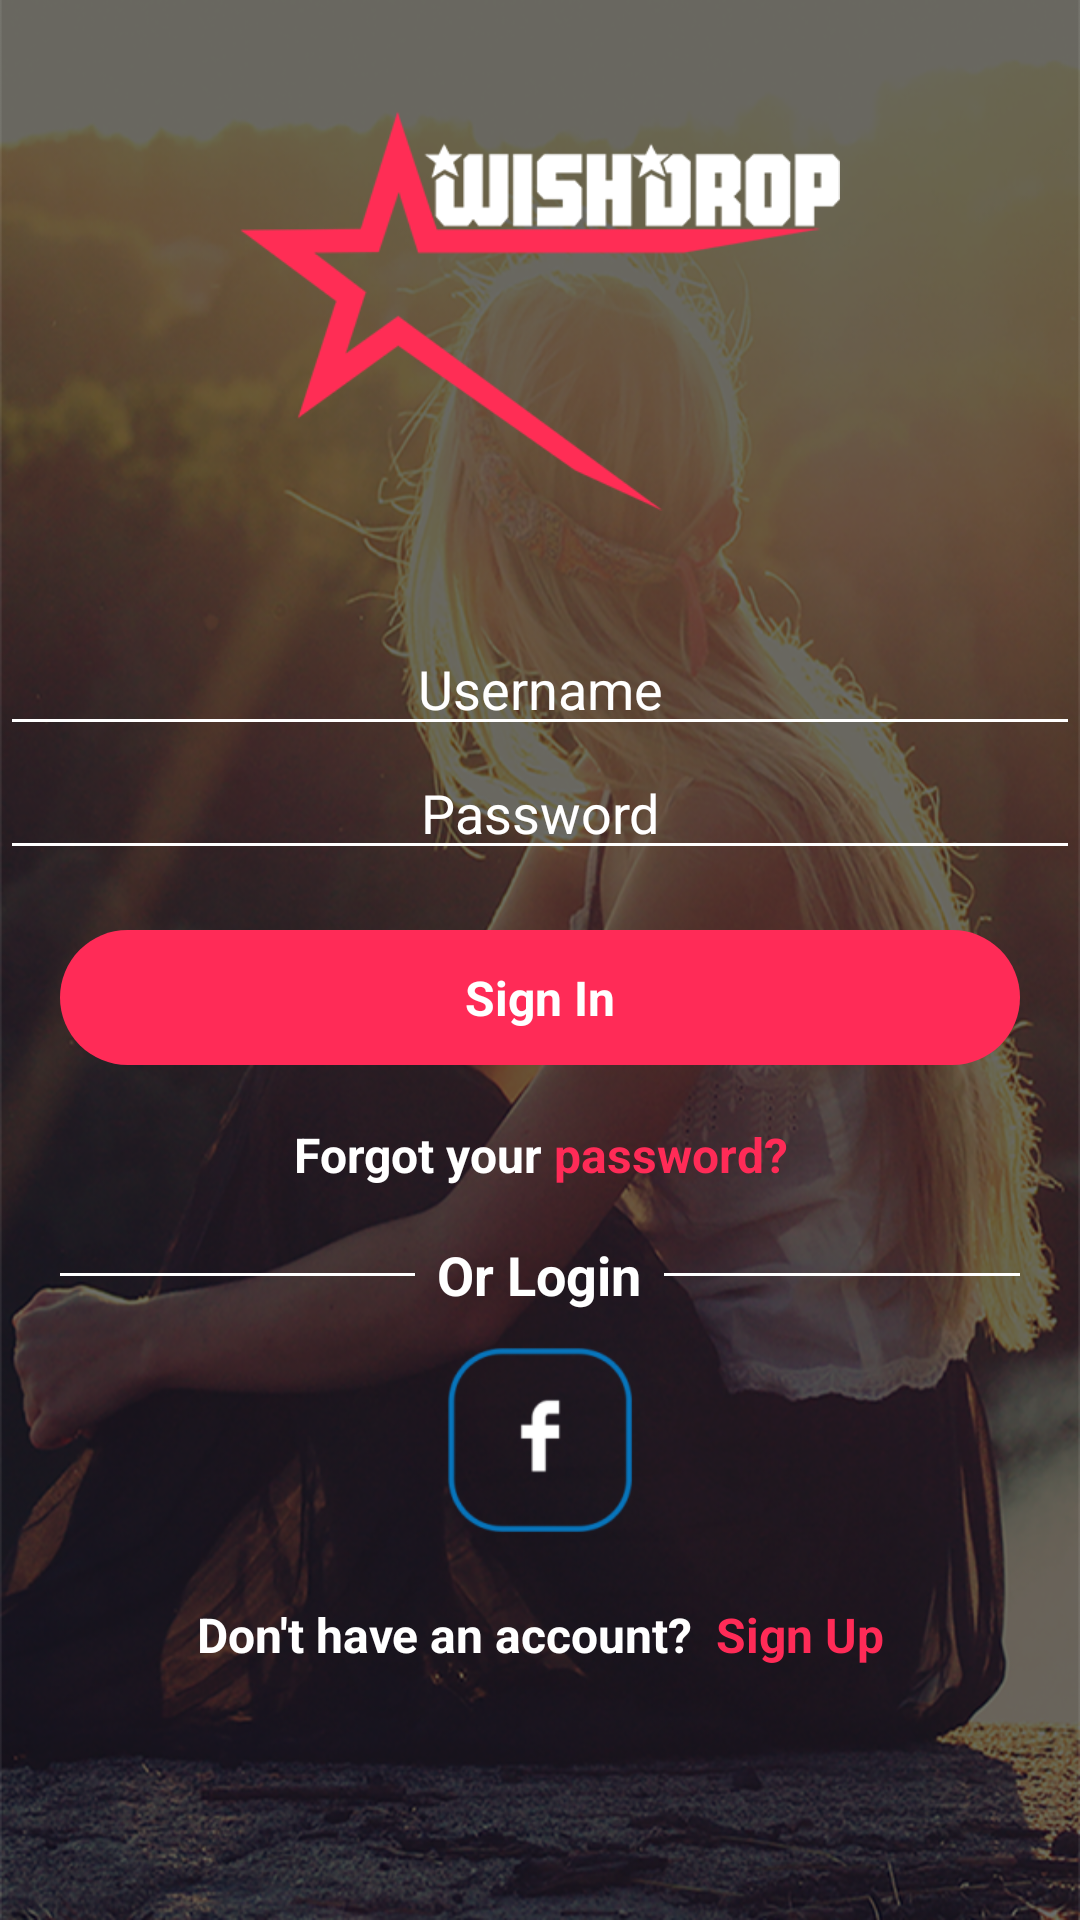

Produce the Android XML layout that renders to this screen, including the resource entries it uses.
<!-- AndroidManifest.xml: application theme AppTheme.NoActionBar -->
<!-- res/layout/activity_login.xml -->
<?xml version="1.0" encoding="utf-8"?>
<LinearLayout
    xmlns:android = "http://schemas.android.com/apk/res/android"
    android:layout_width = "match_parent"
    android:layout_height = "match_parent"
    android:background = "@mipmap/background">

    <ScrollView
        android:layout_width = "match_parent"
        android:layout_height = "match_parent">

        <LinearLayout
            android:layout_width = "match_parent"
            android:layout_height = "wrap_content"
            android:orientation = "vertical">


            <ImageView
                android:layout_width = "200dp"
                android:layout_height = "wrap_content"
                android:layout_gravity = "center|bottom"
                android:layout_margin = "10dp"
                android:src = "@mipmap/logo"/>


            <EditText
                android:id = "@+id/edtv_username"
                android:layout_width = "match_parent"
                android:layout_height = "wrap_content"
                android:ems = "10"
                android:gravity = "center"
                android:hint = "Username"
                android:inputType = "textCapCharacters"
                android:maxLength = "15"
                android:textCursorDrawable = "@null"
                android:theme = "@style/EditTextCustom"/>


            <EditText
                android:id = "@+id/edtv_password"
                android:layout_width = "match_parent"
                android:layout_height = "wrap_content"
                android:drawablePadding = "5dp"
                android:ems = "10"
                android:gravity = "center"
                android:hint = "Password"
                android:inputType = "textPassword"
                android:maxLength = "15"
                android:textCursorDrawable = "@null"
                android:theme = "@style/EditTextCustom"/>

            <LinearLayout
                android:layout_width = "match_parent"
                android:layout_height = "wrap_content"
                android:layout_marginLeft = "20dp"
                android:layout_marginRight = "20dp"
                android:layout_marginTop = "20dp"
                android:gravity = "center"
                android:orientation = "vertical">


                <TextView
                    android:id = "@+id/txtv_sign_in"
                    android:layout_width = "match_parent"
                    android:layout_height = "45dp"
                    android:layout_gravity = "center"
                    android:background = "@drawable/red_round_corner_selector"
                    android:clickable = "true"
                    android:gravity = "center"
                    android:text = "Sign In"
                    android:textColor = "@color/White"
                    android:textSize = "16sp"
                    android:textStyle = "bold"/>


                <LinearLayout
                    android:layout_width = "match_parent"
                    android:layout_height = "wrap_content"
                    android:layout_marginTop = "10dp"
                    android:gravity = "center"
                    android:orientation = "horizontal">


                    <TextView
                        android:layout_width = "wrap_content"
                        android:layout_height = "40dp"
                        android:gravity = "center"
                        android:text = "Forgot your "
                        android:textColor = "@color/White"
                        android:textSize = "16sp"
                        android:textStyle = "bold"/>

                    <TextView
                        android:layout_width = "wrap_content"
                        android:layout_height = "40dp"
                        android:gravity = "center"
                        android:text = "password?"
                        android:textColor = "@color/Red"
                        android:textSize = "16sp"
                        android:textStyle = "bold"/>

                </LinearLayout>

                <LinearLayout
                    android:layout_width = "match_parent"
                    android:layout_height = "wrap_content"
                    android:gravity = "center"
                    android:orientation = "horizontal">

                    <View
                        android:layout_width = "0dp"
                        android:layout_height = "1dp"
                        android:layout_weight = "1"
                        android:background = "@color/White"/>

                    <TextView
                        android:layout_width = "0dp"
                        android:layout_height = "40dp"
                        android:layout_weight = "0.7"
                        android:gravity = "center"
                        android:text = "Or Login"
                        android:textColor = "@color/White"
                        android:textSize = "18sp"
                        android:textStyle = "bold"/>

                    <View
                        android:layout_width = "0dp"
                        android:layout_height = "1dp"
                        android:layout_weight = "1"
                        android:background = "@color/White"/>

                </LinearLayout>

                <ImageView
                    android:id="@+id/imgv_facebook"
                    android:layout_width = "70dp"
                    android:layout_height = "70dp"
                    android:src = "@mipmap/ic_fb"/>

                <com.facebook.login.widget.LoginButton
                    android:id = "@+id/login_button_fb"
                    android:layout_width = "wrap_content"
                    android:layout_height = "wrap_content"
                    android:layout_gravity = "center_horizontal"
                    android:visibility = "gone"/>

                <LinearLayout
                    android:layout_width = "match_parent"
                    android:layout_height = "wrap_content"
                    android:layout_marginTop = "10dp"
                    android:gravity = "center"
                    android:orientation = "horizontal">


                    <TextView
                        android:layout_width = "wrap_content"
                        android:layout_height = "40dp"
                        android:gravity = "center"
                        android:text = "Don't have an account?  "
                        android:textColor = "@color/White"
                        android:textSize = "16sp"
                        android:textStyle = "bold"/>

                    <TextView
                        android:id = "@+id/txtv_signup"
                        android:layout_width = "wrap_content"
                        android:layout_height = "40dp"
                        android:gravity = "center"
                        android:text = "Sign Up"
                        android:textColor = "@color/Red"
                        android:textSize = "16sp"
                        android:textStyle = "bold"/>

                </LinearLayout>

            </LinearLayout>


        </LinearLayout>
    </ScrollView>
</LinearLayout>
<!-- resources referenced by this layout -->
<resources>
  <color name="Red">#FF2B57</color>
  <color name="White">#ffffff</color>
  <!-- drawable red_round_corner_selector (drawable) -->
  <?xml version="1.0" encoding="utf-8"?>
  <selector xmlns:android="http://schemas.android.com/apk/res/android">
  
  
      <item  android:state_pressed="false">
          <shape>
              <solid android:color="@color/Red"/>
              <corners android:radius="30dp" />
          </shape>
      </item>
      <item  android:state_pressed="true">
          <shape>
              <solid android:color="@color/RedSelected"/>
              <corners android:radius="30dp" />
          </shape>
      </item>
  
  
  </selector>
  <!-- mipmap background: png bitmap (mipmap-mdpi, 702058 bytes) -->
  <!-- mipmap ic_fb: png bitmap (mipmap-hdpi, 1454 bytes) -->
  <!-- mipmap logo: png bitmap (mipmap-hdpi, 29539 bytes) -->
  <style name="EditTextCustom" parent="AppTheme.NoActionBar">
          <item name="colorControlActivated">@color/White</item>
          <item name="android:textColor">@color/White</item>
          <item name="android:textColorPrimary">@color/White</item>
          <item name="android:textColorHint">@color/White</item>
          <item name="android:colorControlNormal">@color/White</item>
          <item name="android:textSize">18sp</item>
  
  
          
  
      </style>
  <style name="AppTheme.NoActionBar">
          <item name="windowActionBar">false</item>
          <item name="windowNoTitle">true</item>
      </style>
  <color name="RedSelected">#BA1A13</color>
</resources>
